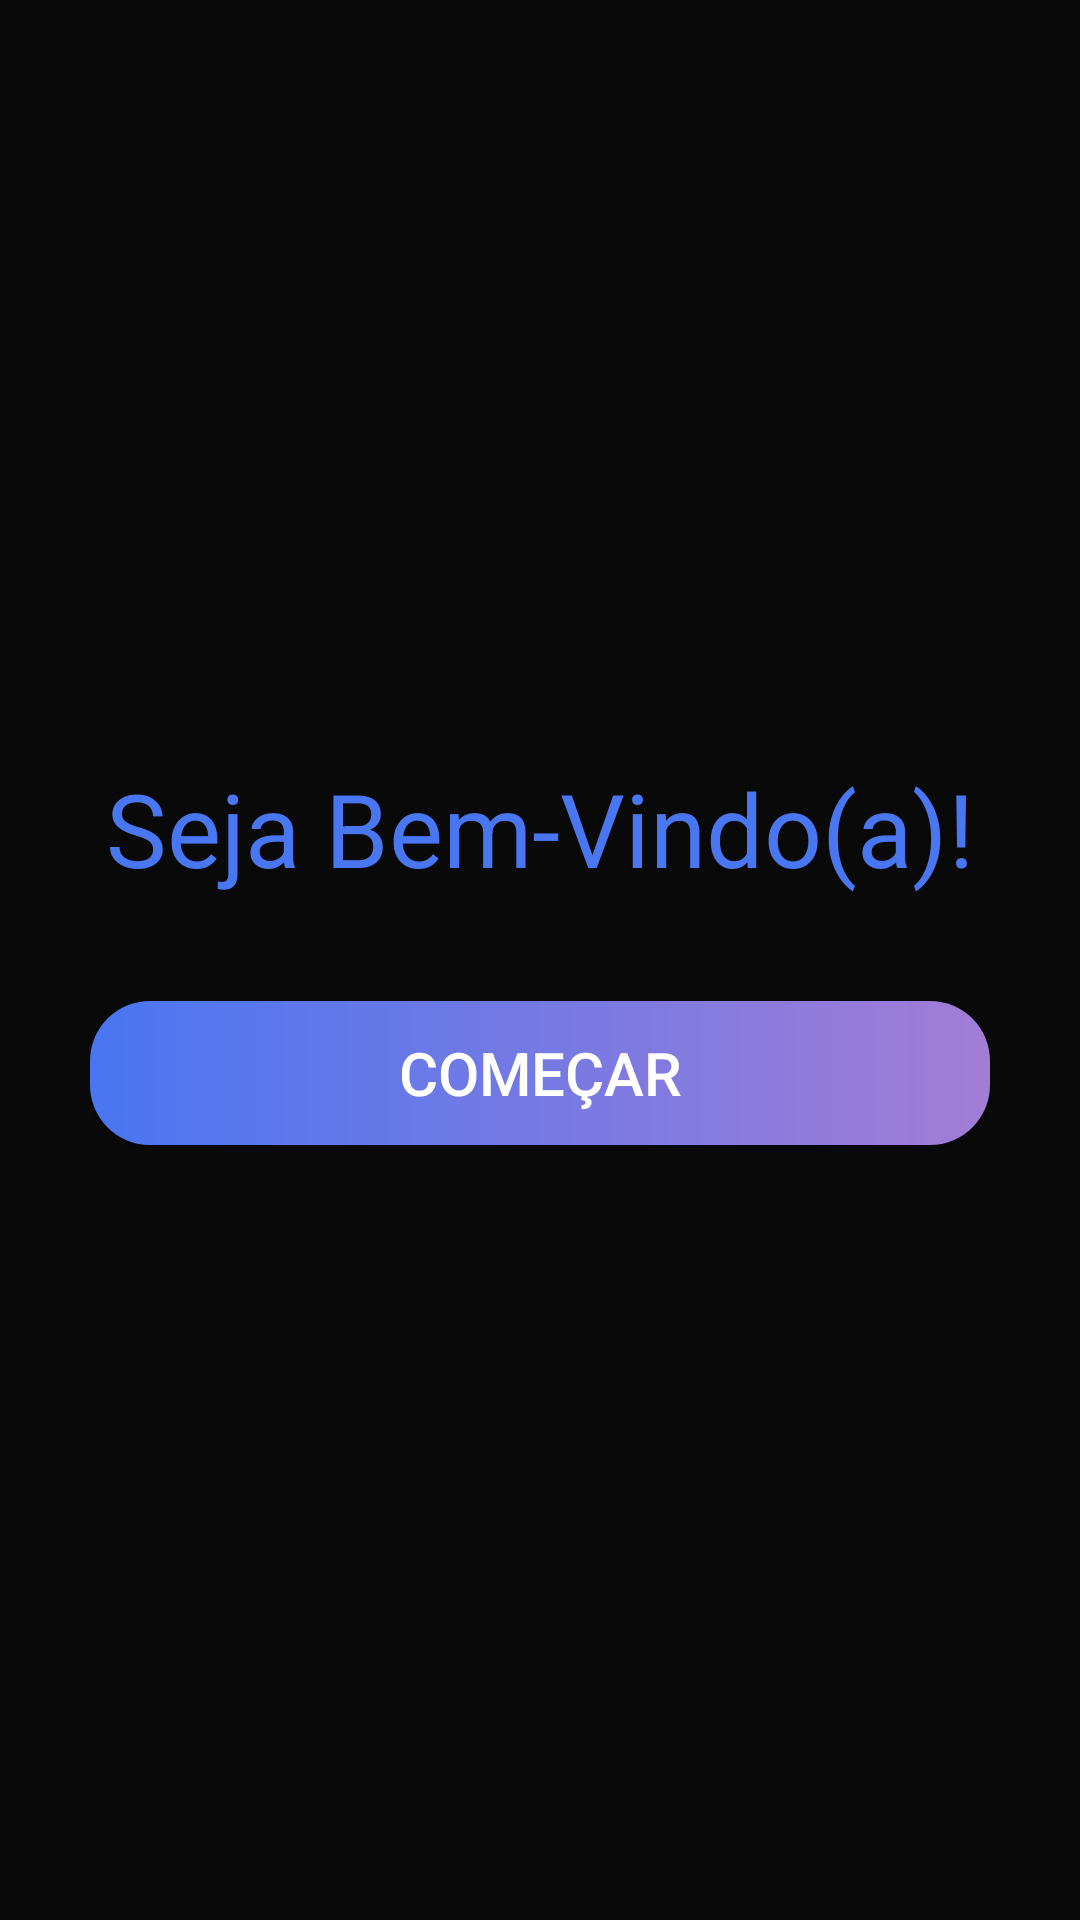

Reconstruct the res/layout file that produces this screen, plus the resources it refers to.
<!-- AndroidManifest.xml: application theme Theme.CountedMe -->
<!-- res/layout/activity_bem_vindo.xml -->
<?xml version="1.0" encoding="utf-8"?>
<RelativeLayout xmlns:android="http://schemas.android.com/apk/res/android"
    xmlns:app="http://schemas.android.com/apk/res-auto"
    xmlns:tools="http://schemas.android.com/tools"
    android:layout_width="match_parent"
    android:layout_height="match_parent"
    android:background="#090909"
    tools:context=".BemVindo">


    <RelativeLayout
        android:layout_width="wrap_content"
        android:layout_height="wrap_content"
        android:layout_centerInParent="true">

        <TextView
            android:id="@+id/textTitlle"
            style="@style/textGeral"
            android:layout_centerHorizontal="true"
            android:text="Seja Bem-Vindo(a)!" />

        <LinearLayout
            android:layout_width="300dp"
            android:layout_height="wrap_content"
            android:layout_below="@+id/textTitlle"
            android:orientation="vertical">

            <androidx.appcompat.widget.AppCompatButton
                android:id="@+id/btnStart"
                style="@style/btnGeral"
                android:text="Começar" />

        </LinearLayout>

    </RelativeLayout>

</RelativeLayout>
<!-- resources referenced by this layout -->
<resources>
  <style name="btnGeral">
          <item name="android:layout_width">match_parent</item>
          <item name="android:layout_height">wrap_content</item>
          <item name="android:textSize">20dp</item>
          <item name="android:layout_marginVertical">5dp</item>
          <item name="android:background">@drawable/btn_background</item>
          <item name="android:textColor">#FFFFFF</item>
      </style>
  <style name="textGeral">
          <item name="android:layout_width">wrap_content</item>
          <item name="android:layout_height">wrap_content</item>
          <item name="android:textColor">#FF4976f1</item>
          <item name="android:textSize">34dp</item>
          <item name="android:layout_marginBottom">30dp</item>
      </style>
  <style name="Theme.CountedMe" parent="Theme.MaterialComponents.DayNight.DarkActionBar">
          
          <item name="colorPrimary">@color/purple_500</item>
          <item name="colorPrimaryVariant">@color/purple_700</item>
          <item name="colorOnPrimary">@color/white</item>
          
          <item name="colorSecondary">@color/teal_200</item>
          <item name="colorSecondaryVariant">@color/teal_700</item>
          <item name="colorOnSecondary">@color/black</item>
          
          <item name="android:statusBarColor" tools:targetApi="l">?attr/colorPrimaryVariant</item>
          
      </style>
  <!-- drawable btn_background (drawable) -->
  <?xml version="1.0" encoding="utf-8"?>
  <shape xmlns:android="http://schemas.android.com/apk/res/android">
  
      <corners
          android:radius="20dp"
          />
  
      <gradient
          android:startColor="#4976F1"
          android:endColor="#A27DD6"
          />
  
  </shape>
  <!-- not gathered from this repository: default colours our renderer supplied (Android Studio template values) -->
  <color name="purple_500">#FF6200EE</color>
  <color name="purple_700">#FF3700B3</color>
  <color name="teal_200">#FF03DAC5</color>
  <color name="teal_700">#FF018786</color>
  <color name="black">#FF000000</color>
  <color name="white">#FFFFFFFF</color>
</resources>
